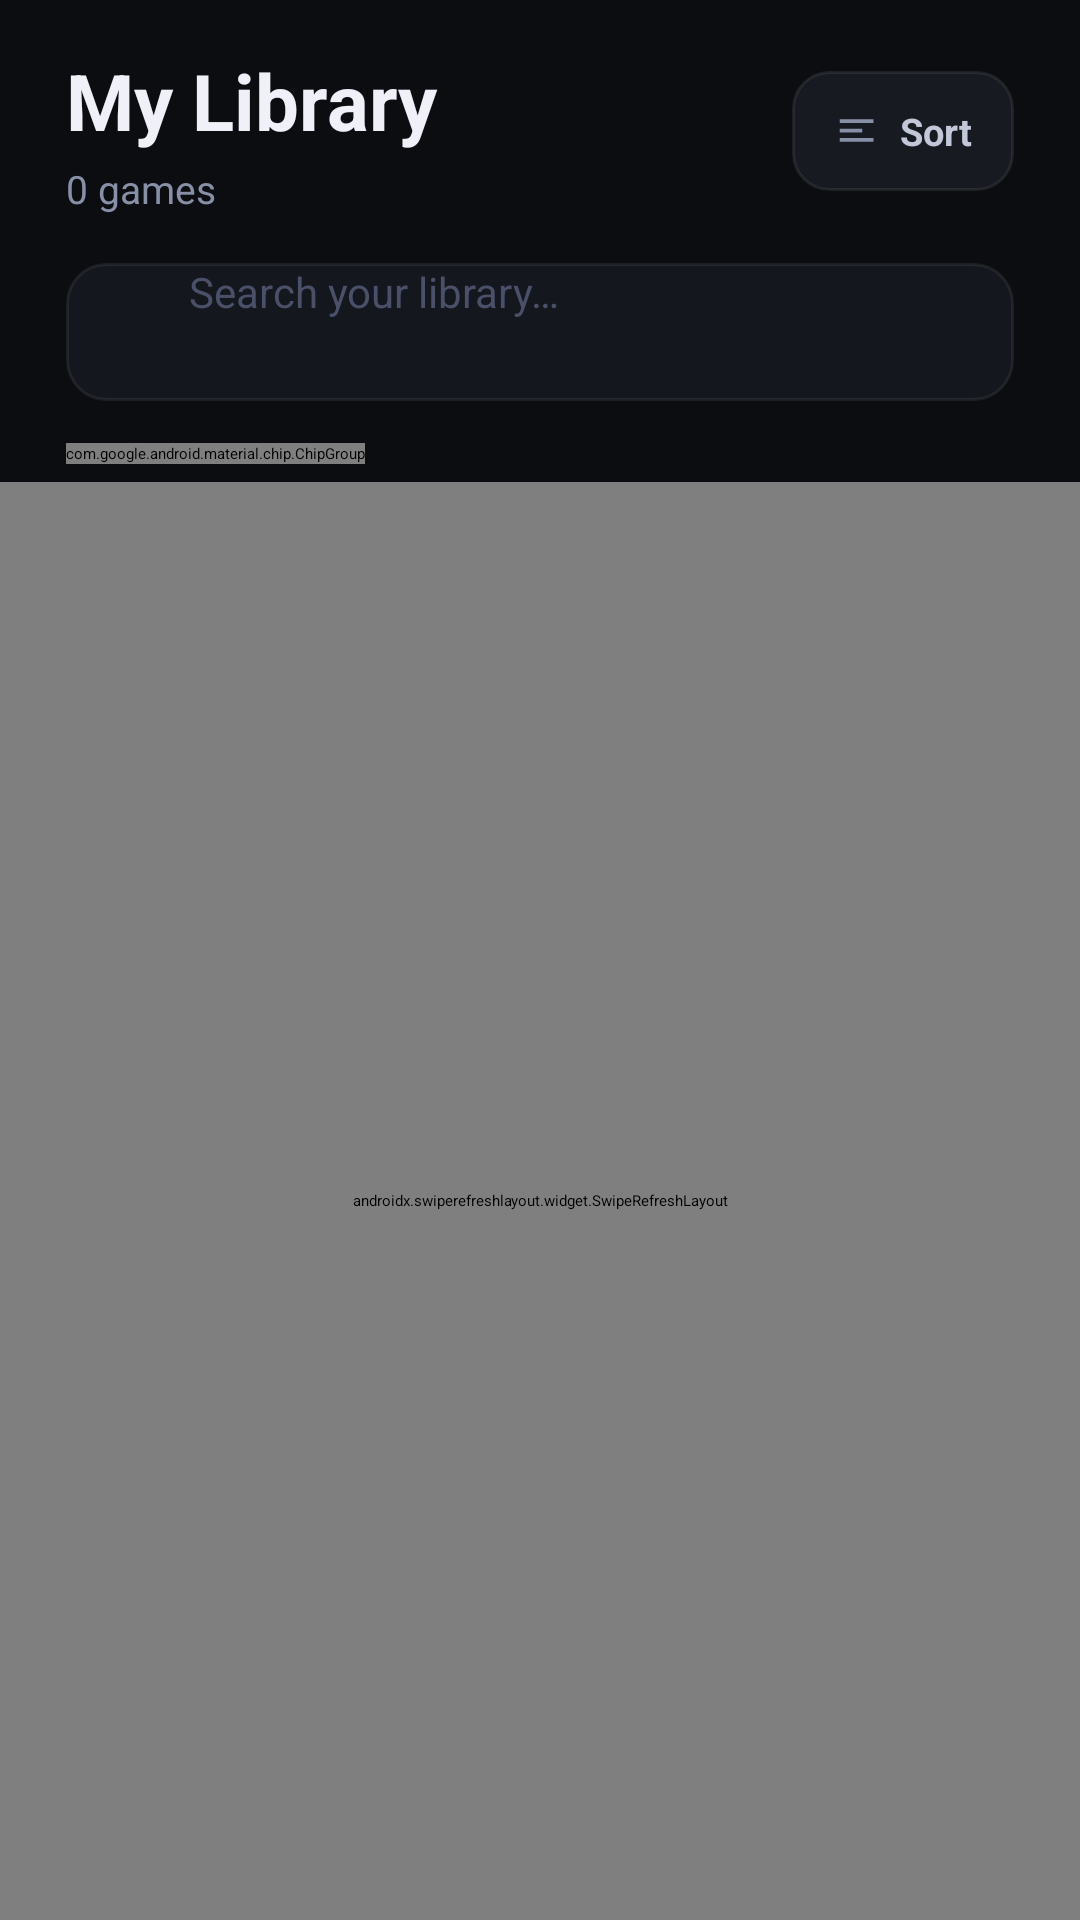

Layout XML and referenced resources for this Android screen:
<!-- AndroidManifest.xml: application theme Theme.GmaeTrackerMobile -->
<!-- res/layout/fragment_library.xml -->
<?xml version="1.0" encoding="utf-8"?>
<LinearLayout xmlns:android="http://schemas.android.com/apk/res/android"
    xmlns:app="http://schemas.android.com/apk/res-auto"
    xmlns:tools="http://schemas.android.com/tools"
    android:layout_width="match_parent"
    android:layout_height="match_parent"
    android:orientation="vertical"
    android:background="@color/gt_surface_0">

    
    <LinearLayout
        android:layout_width="match_parent"
        android:layout_height="wrap_content"
        android:orientation="horizontal"
        android:gravity="center_vertical"
        android:paddingHorizontal="22dp"
        android:paddingTop="16dp">

        <LinearLayout
            android:layout_width="0dp"
            android:layout_height="wrap_content"
            android:layout_weight="1"
            android:orientation="vertical">

            <TextView
                android:layout_width="wrap_content"
                android:layout_height="wrap_content"
                android:textStyle="bold"
                android:text="My Library"
                android:textSize="26sp"
                android:textColor="@color/gt_text_primary"
                tools:ignore="HardcodedText" />

            <TextView
                android:id="@+id/tvTotalGames"
                android:layout_width="wrap_content"
                android:layout_height="wrap_content"
                android:layout_marginTop="3dp"
                android:text="0 games"
                android:textSize="13sp"
                android:textColor="@color/gt_text_secondary"
                tools:ignore="HardcodedText" />
        </LinearLayout>

        
        <LinearLayout
            android:id="@+id/btnSort"
            android:layout_width="wrap_content"
            android:layout_height="40dp"
            android:orientation="horizontal"
            android:gravity="center_vertical"
            android:background="@drawable/input_field_bg_pill"
            android:paddingHorizontal="14dp"
            android:clickable="true"
            android:focusable="true"
            android:foreground="?attr/selectableItemBackground">

            <ImageView
                android:layout_width="15dp"
                android:layout_height="15dp"
                android:src="@drawable/ic_sort"
                android:tint="@color/gt_text_secondary"
                android:layout_marginEnd="7dp"
                android:contentDescription="Sort library" />

            <TextView
                android:id="@+id/tvSortLabel"
                android:layout_width="wrap_content"
                android:layout_height="wrap_content"
                android:text="Sort"
                android:textSize="12.5sp"
                android:textStyle="bold"
                android:textColor="@color/gt_text_light"
                tools:ignore="HardcodedText" />
        </LinearLayout>
    </LinearLayout>

    
    <LinearLayout
        android:layout_width="match_parent"
        android:layout_height="46dp"
        android:orientation="horizontal"
        android:gravity="center_vertical"
        android:background="@drawable/input_field_bg_13"
        android:paddingStart="14dp"
        android:paddingEnd="12dp"
        android:layout_marginHorizontal="22dp"
        android:layout_marginTop="16dp">

        <ImageView
            android:layout_width="17dp"
            android:layout_height="17dp"
            android:src="@drawable/ic_search"
            android:tint="@color/gt_text_secondary"
            android:layout_marginEnd="10dp"
            android:contentDescription="Search library" />

        <EditText
            android:id="@+id/etLibrarySearch"
            android:layout_width="0dp"
            android:layout_height="match_parent"
            android:layout_weight="1"
            android:hint="Search your library…"
            android:textColor="@color/gt_text_primary"
            android:textColorHint="@color/gt_text_muted"
            android:background="@android:color/transparent"
            android:inputType="text"
            android:imeOptions="actionSearch"
            android:maxLines="1"
            android:textSize="14sp"
            tools:ignore="HardcodedText" />

        <ImageView
            android:id="@+id/btnClearSearch"
            android:layout_width="40dp"
            android:layout_height="40dp"
            android:padding="11dp"
            android:src="@drawable/ic_delete"
            android:tint="@color/gt_text_muted"
            android:visibility="gone"
            android:background="?attr/selectableItemBackgroundBorderless"
            android:contentDescription="Clear search" />
    </LinearLayout>

    
    <HorizontalScrollView
        android:layout_width="match_parent"
        android:layout_height="wrap_content"
        android:scrollbars="none"
        android:paddingHorizontal="22dp"
        android:layout_marginTop="14dp"
        android:layout_marginBottom="6dp">

        <com.google.android.material.chip.ChipGroup
            android:id="@+id/chipGroup"
            android:layout_width="wrap_content"
            android:layout_height="wrap_content"
            app:singleSelection="true"
            app:singleLine="true"
            app:chipSpacingHorizontal="8dp" />
    </HorizontalScrollView>

    
    <androidx.swiperefreshlayout.widget.SwipeRefreshLayout
        android:id="@+id/swipeRefreshLayout"
        android:layout_width="match_parent"
        android:layout_height="match_parent">

        <FrameLayout
            android:layout_width="match_parent"
            android:layout_height="match_parent">

            <androidx.recyclerview.widget.RecyclerView
                android:id="@+id/recyclerView"
                android:layout_width="match_parent"
                android:layout_height="match_parent"
                android:clipToPadding="false"
                android:scrollbars="none"
                android:paddingTop="8dp"
                android:paddingBottom="16dp" />

            
            <LinearLayout
                android:id="@+id/tvEmptyState"
                android:layout_width="wrap_content"
                android:layout_height="wrap_content"
                android:layout_gravity="center"
                android:orientation="vertical"
                android:gravity="center"
                android:visibility="gone"
                android:padding="24dp">

                <ImageView
                    android:layout_width="60dp"
                    android:layout_height="60dp"
                    android:src="@drawable/ic_library"
                    android:tint="?attr/colorPrimary"
                    android:alpha="0.4"
                    android:layout_marginBottom="18dp"
                    android:contentDescription="Empty library" />

                <TextView
                    android:layout_width="wrap_content"
                    android:layout_height="wrap_content"
                    android:textStyle="bold"
                    android:text="Your library is empty"
                    android:textAlignment="center"
                    android:textColor="@color/gt_text_primary"
                    android:textSize="17sp"
                    android:layout_marginBottom="8dp"
                    tools:ignore="HardcodedText" />

                <TextView
                    android:layout_width="220dp"
                    android:layout_height="wrap_content"
                    android:text="Discover games and add them to start tracking."
                    android:textAlignment="center"
                    android:textColor="@color/gt_text_secondary"
                    android:textSize="14sp"
                    android:lineSpacingMultiplier="1.4"
                    tools:ignore="HardcodedText" />
            </LinearLayout>
        </FrameLayout>
    </androidx.swiperefreshlayout.widget.SwipeRefreshLayout>
</LinearLayout>
<!-- resources referenced by this layout -->
<resources>
  <color name="gt_surface_0">#0C0D11</color>
  <color name="gt_text_light">#C3C8D8</color>
  <color name="gt_text_muted">#4A5068</color>
  <color name="gt_text_primary">#F0F1F8</color>
  <color name="gt_text_secondary">#8890A8</color>
  <!-- drawable ic_delete (drawable) -->
  <vector xmlns:android="http://schemas.android.com/apk/res/android"
      android:width="24dp"
      android:height="24dp"
      android:viewportWidth="24"
      android:viewportHeight="24">
      <path
          android:fillColor="#8A8A8A"
          android:pathData="M6,19c0,1.1 0.9,2 2,2h8c1.1,0 2-0.9 2-2V7H6v12zM19,4h-3.5l-1-1h-5l-1,1H5v2h14V4z"/>
  </vector>
  <!-- drawable ic_sort (drawable) -->
  <?xml version="1.0" encoding="utf-8"?>
  <vector xmlns:android="http://schemas.android.com/apk/res/android"
      android:width="24dp"
      android:height="24dp"
      android:viewportWidth="24"
      android:viewportHeight="24">
      
      <path
          android:fillColor="@android:color/white"
          android:pathData="M3,18h18v-2H3v2zm0,-5h12v-2H3v2zm0,-7v2h18V6H3z"/>
  </vector>
  <!-- drawable input_field_bg_13 (drawable) -->
  <?xml version="1.0" encoding="utf-8"?>
  <shape xmlns:android="http://schemas.android.com/apk/res/android"
      android:shape="rectangle">
      <solid android:color="#15171F" />
      <corners android:radius="13dp" />
      <stroke android:width="1dp" android:color="#12FFFFFF" />
  </shape>
  <!-- drawable input_field_bg_pill (drawable) -->
  <?xml version="1.0" encoding="utf-8"?>
  <shape xmlns:android="http://schemas.android.com/apk/res/android"
      android:shape="rectangle">
      <solid android:color="#181A22" />
      <corners android:radius="12dp" />
      <stroke android:width="1dp" android:color="#14FFFFFF" />
  </shape>
</resources>
